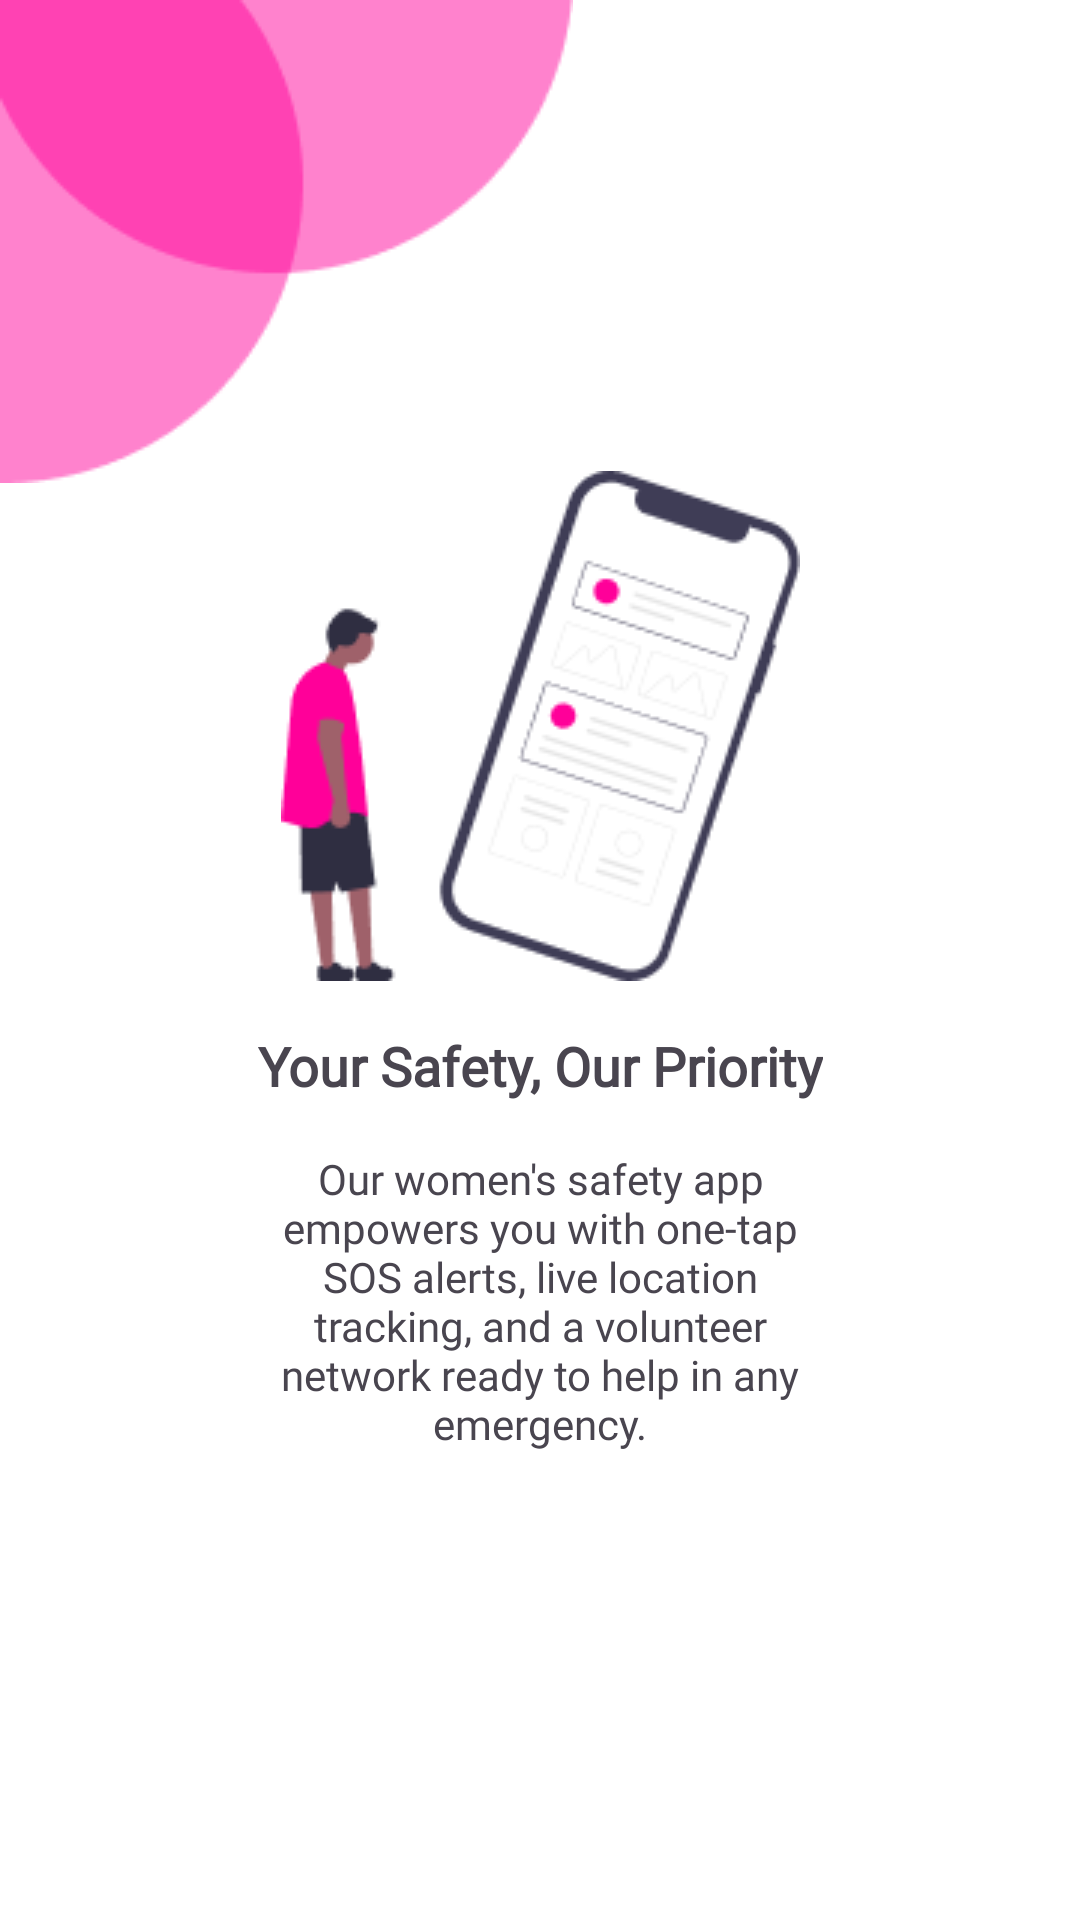

Produce the Android XML layout that renders to this screen, including the resource entries it uses.
<!-- AndroidManifest.xml: application theme Theme.GuardianSafetyApp -->
<!-- res/layout/fragment_splash.xml -->
<?xml version="1.0" encoding="utf-8"?>
<androidx.constraintlayout.widget.ConstraintLayout xmlns:android="http://schemas.android.com/apk/res/android"
    xmlns:app="http://schemas.android.com/apk/res-auto"
    xmlns:tools="http://schemas.android.com/tools"
    android:layout_width="match_parent"
    android:layout_height="match_parent"
    android:background="@color/white"
    tools:context=".SplashFragment">

    <ImageView
        android:id="@+id/imageView"
        android:layout_width="wrap_content"
        android:layout_height="wrap_content"
        android:src="@drawable/shape"
        app:layout_constraintStart_toStartOf="parent"
        app:layout_constraintTop_toTopOf="parent" />

    <ImageView
        android:id="@+id/imageView2"
        android:layout_width="wrap_content"
        android:layout_height="wrap_content"
        android:layout_marginBottom="48dp"
        android:src="@drawable/splashshape"
        app:layout_constraintBottom_toBottomOf="parent"
        app:layout_constraintEnd_toEndOf="parent"
        app:layout_constraintStart_toStartOf="parent"
        app:layout_constraintTop_toTopOf="parent"
        app:layout_constraintVertical_bias="0.372" />

    <TextView
        android:id="@+id/textView"
        android:layout_width="wrap_content"
        android:layout_height="wrap_content"
        android:fontFamily="@font/poppingregular"
        android:textStyle="bold"
        android:textSize="18sp"
        android:layout_marginTop="16dp"
        android:text="Your Safety, Our Priority"
        app:layout_constraintEnd_toEndOf="parent"
        app:layout_constraintStart_toStartOf="parent"
        app:layout_constraintTop_toBottomOf="@+id/imageView2" />

    <TextView
        android:layout_width="0dp"
        android:layout_height="wrap_content"
        android:fontFamily="@font/poppingregular"
        android:gravity="center"
        android:text="Our women's safety app empowers you with one-tap SOS alerts, live location tracking, and a volunteer network ready to help in any emergency."
        app:layout_constraintEnd_toEndOf="@+id/textView"
        android:layout_marginTop="16dp"
        app:layout_constraintStart_toStartOf="@+id/textView"
        app:layout_constraintTop_toBottomOf="@+id/textView" />


</androidx.constraintlayout.widget.ConstraintLayout>
<!-- resources referenced by this layout -->
<resources>
  <color name="white">#FFFFFFFF</color>
  <!-- drawable shape: png bitmap (drawable, 2491 bytes) -->
  <!-- drawable splashshape: png bitmap (drawable, 8408 bytes) -->
  <style name="Theme.GuardianSafetyApp" parent="Base.Theme.GuardianSafetyApp" />
  <style name="Base.Theme.GuardianSafetyApp" parent="Theme.Material3.DayNight.NoActionBar">
          
          
          <item name="rippleColor">@color/graydarkdisabled</item>
          <item name="android:selectableItemBackground">@color/graydarkdisabled</item>
      </style>
  <color name="graydarkdisabled">#8f8f8f</color>
</resources>
